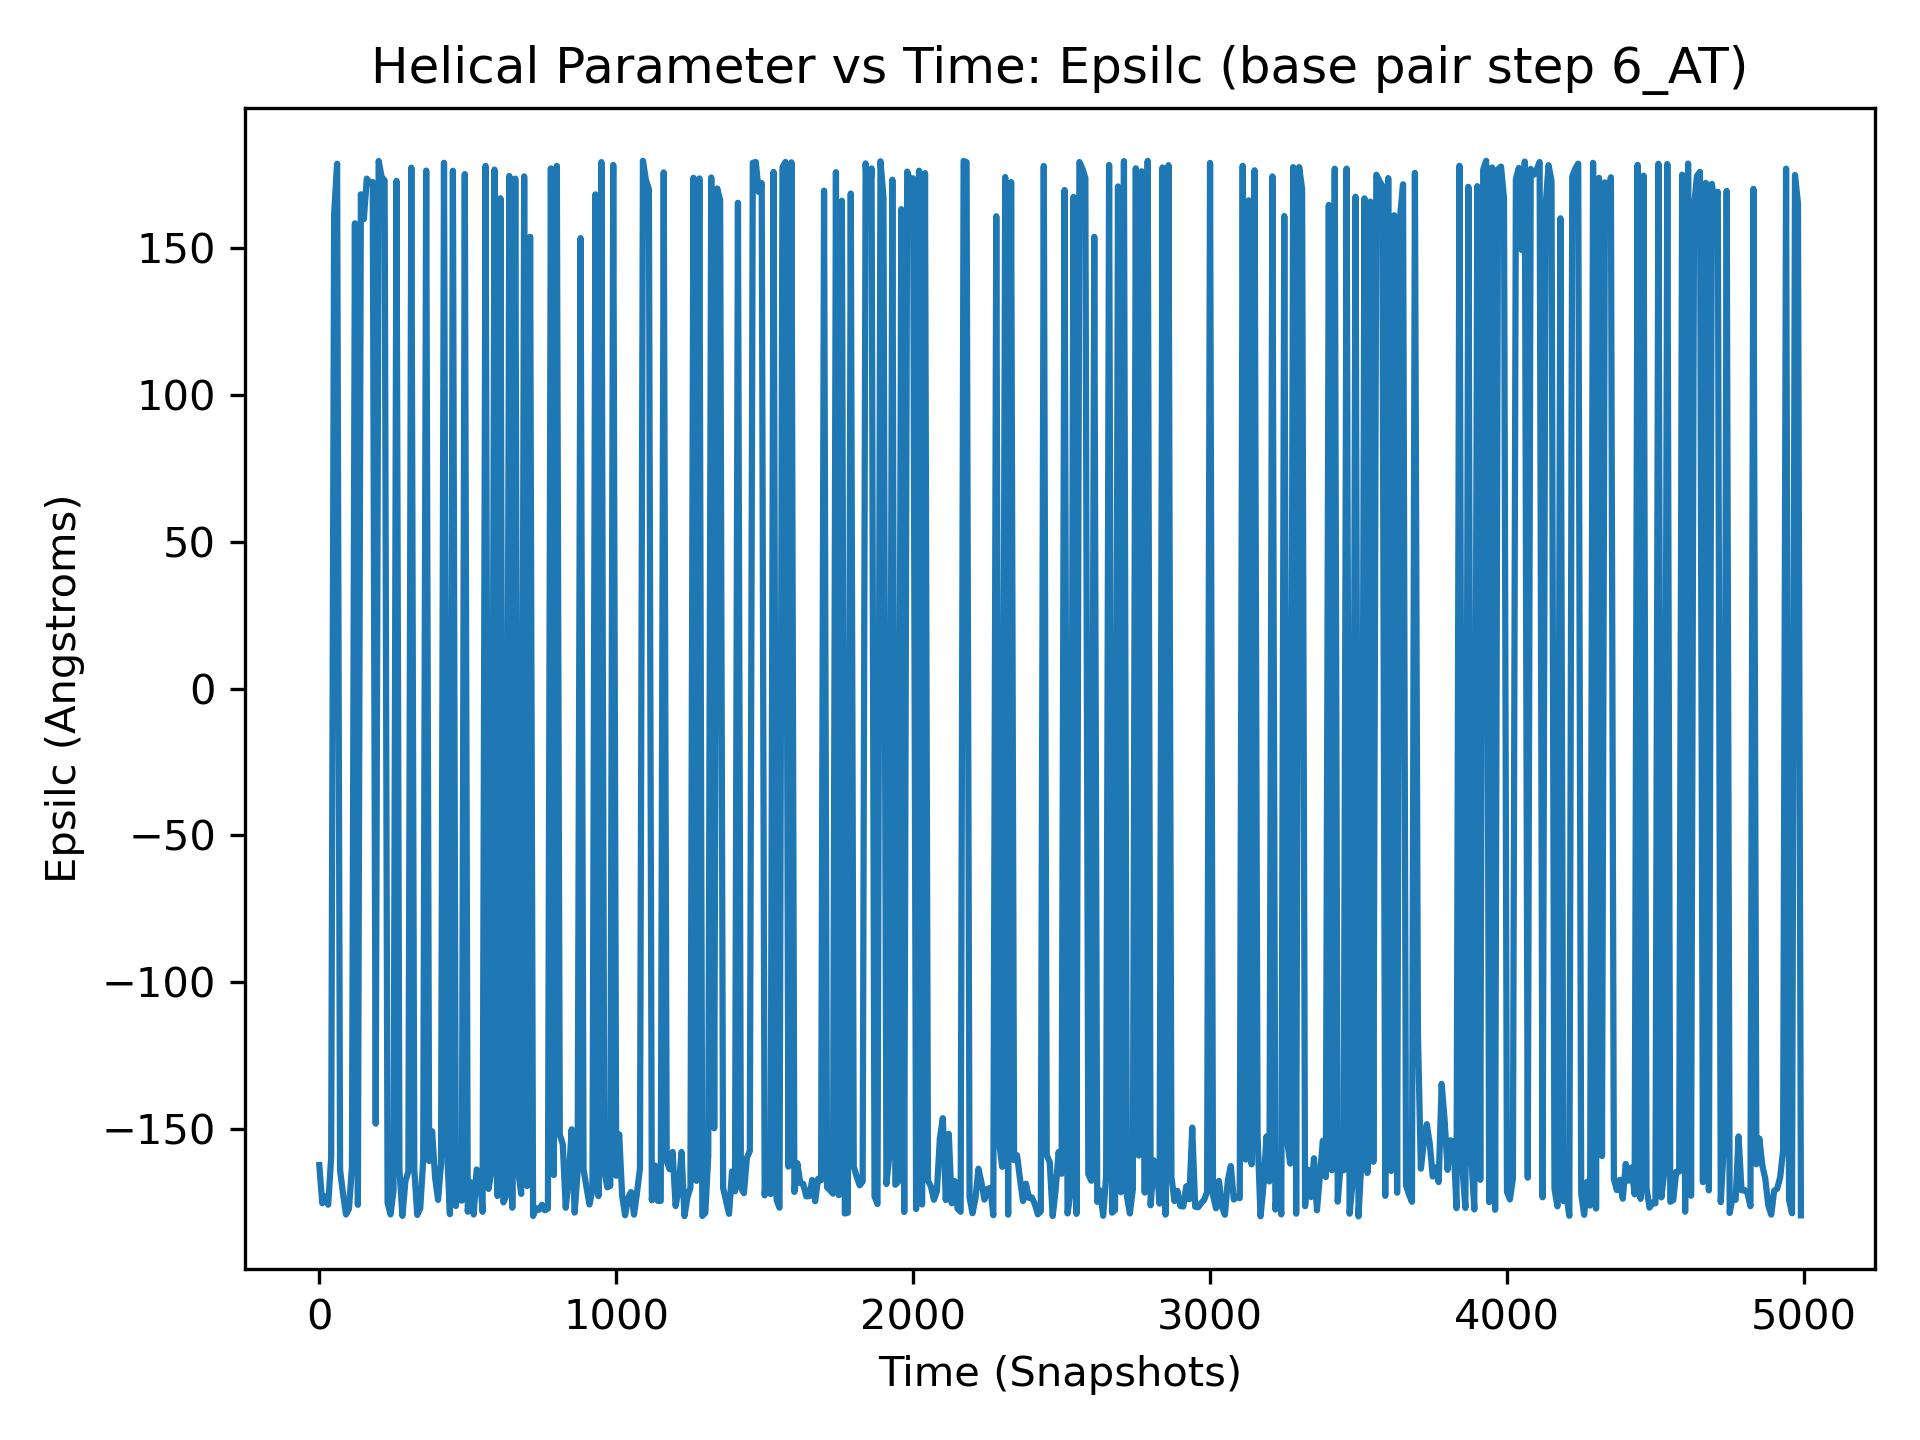

The file beside this chart, header and first rows:
, 6_AT
0, -162.4
1, 167.7
2, 177.6
3, -167.4
4, 174.9
5, 167
6, -164.9
7, 166.4
8, 166.8
9, 164.7
10, -175.4
11, -161.3
12, -176.3
13, 176.7
14, -174.7
15, -178.3
16, -175.7
17, -162.6
18, -175.7
19, 168.8
20, -173.1
21, -174.8
22, 175
23, -179.8
24, -177.3
25, 179.5
26, -170.5
27, 176.5
28, -179
29, -160.3
30, -175.9
31, -173.6
32, 177.1
33, -173.3
34, -166.6
35, -161.8
36, -164.8
37, -178.6
38, -163
39, -170.8
40, -159.7
41, -174.3
42, -170.1
43, 156.1
44, 177.7
45, 171.5
46, 180
47, 176.5
48, 174.3
49, -159.5
50, 161.7
51, 178.8
52, 173.5
53, -159.9
54, -179
55, -171.8
56, -171.8
57, -171.3
58, -173.0
59, 178.2
... 4,940 more rows
